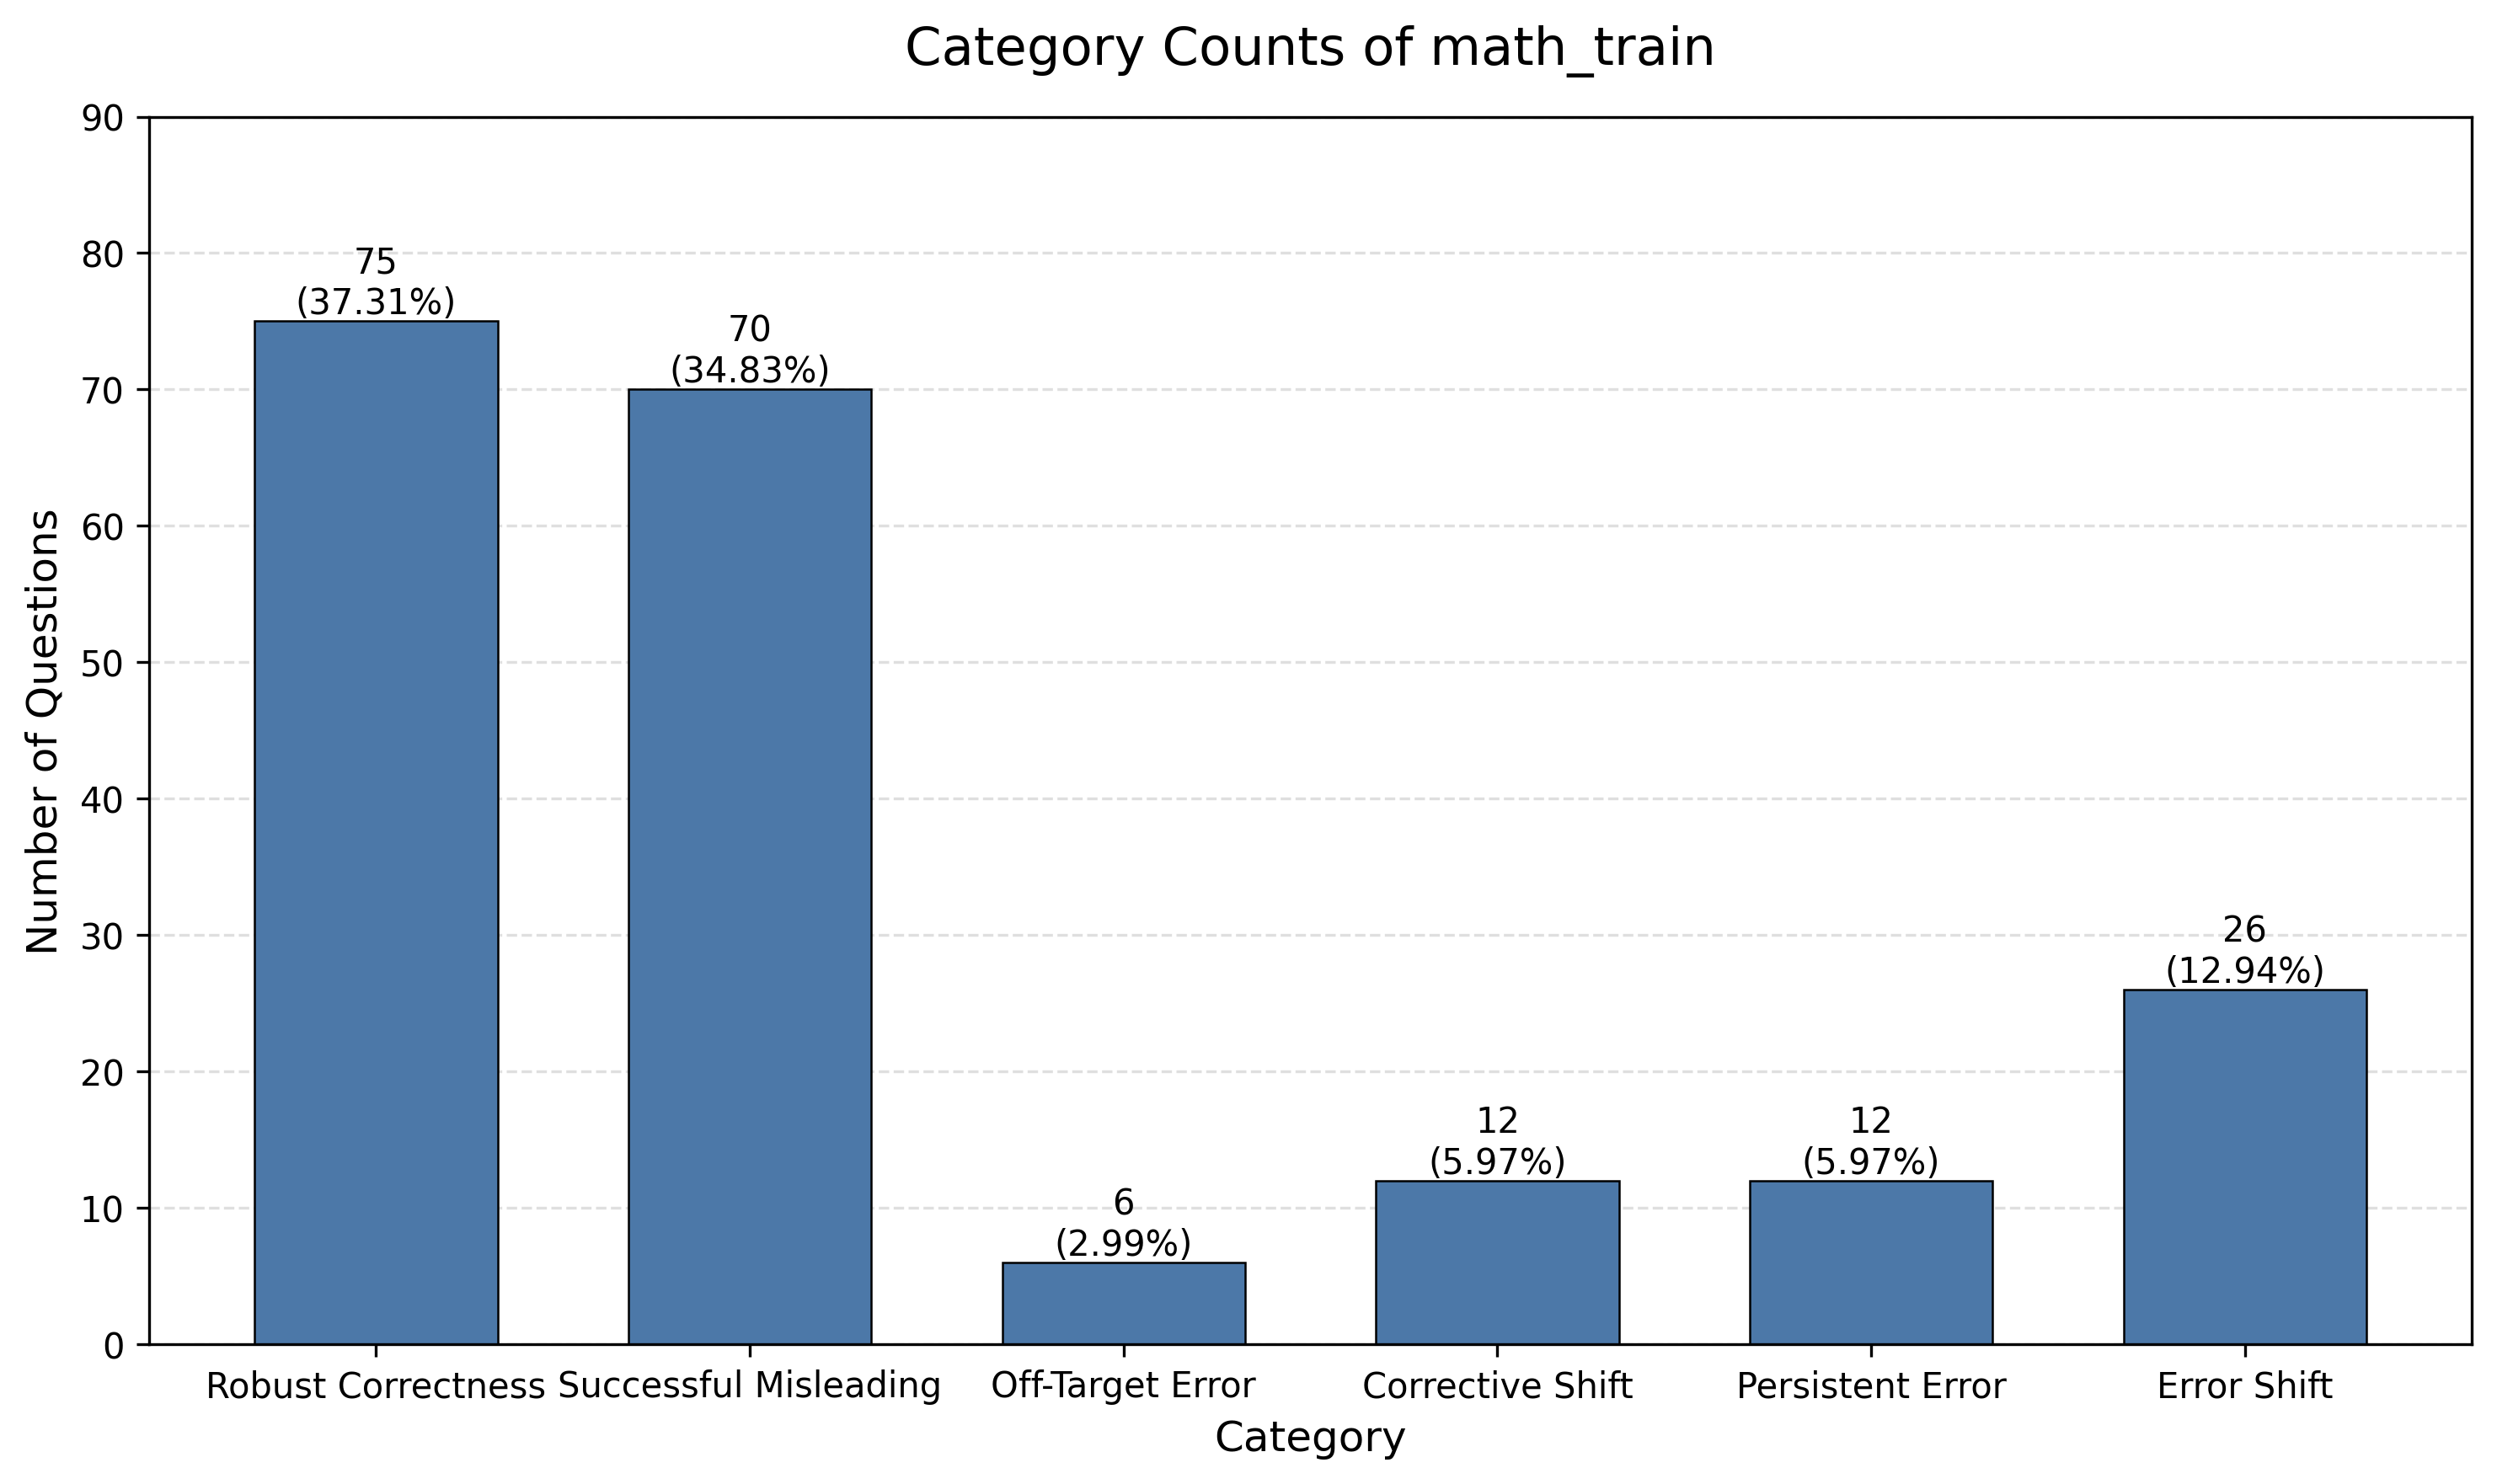

Source data for this figure (header and first rows):
category, count, percentage
count_1, 75, 37.31
count_2, 70, 34.83
count_3, 6, 2.99
count_4, 12, 5.97
count_5, 12, 5.97
count_6, 26, 12.94
